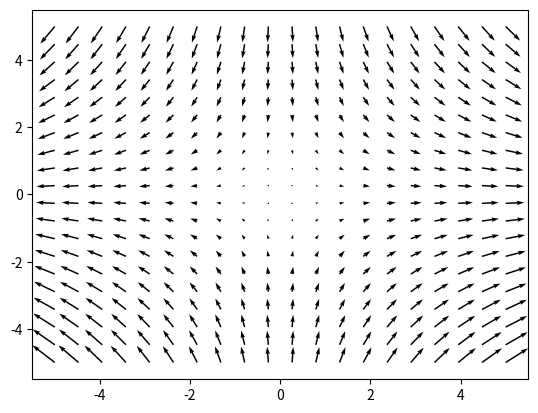

The matplotlib source for this figure:
import numpy as np
import matplotlib.pyplot as plt

x,y = np.meshgrid(np.linspace(-5,5,20), np.linspace(-5,5,20))

Lambda = 32.221
b = 1.3847
Mu = 27.432
c = 0.5433

u = x*(Lambda-(b*y))
v = y*(-Mu+(c*x))

equation = (u**2)/(b/(c*Lambda)) + (v**2)/(c/(b*Mu))

plt.quiver(x,y,u,v)

x1,y1 = 21,44
x2,y2 = 72,23
x3,y3 = 2,16


plt.show()
